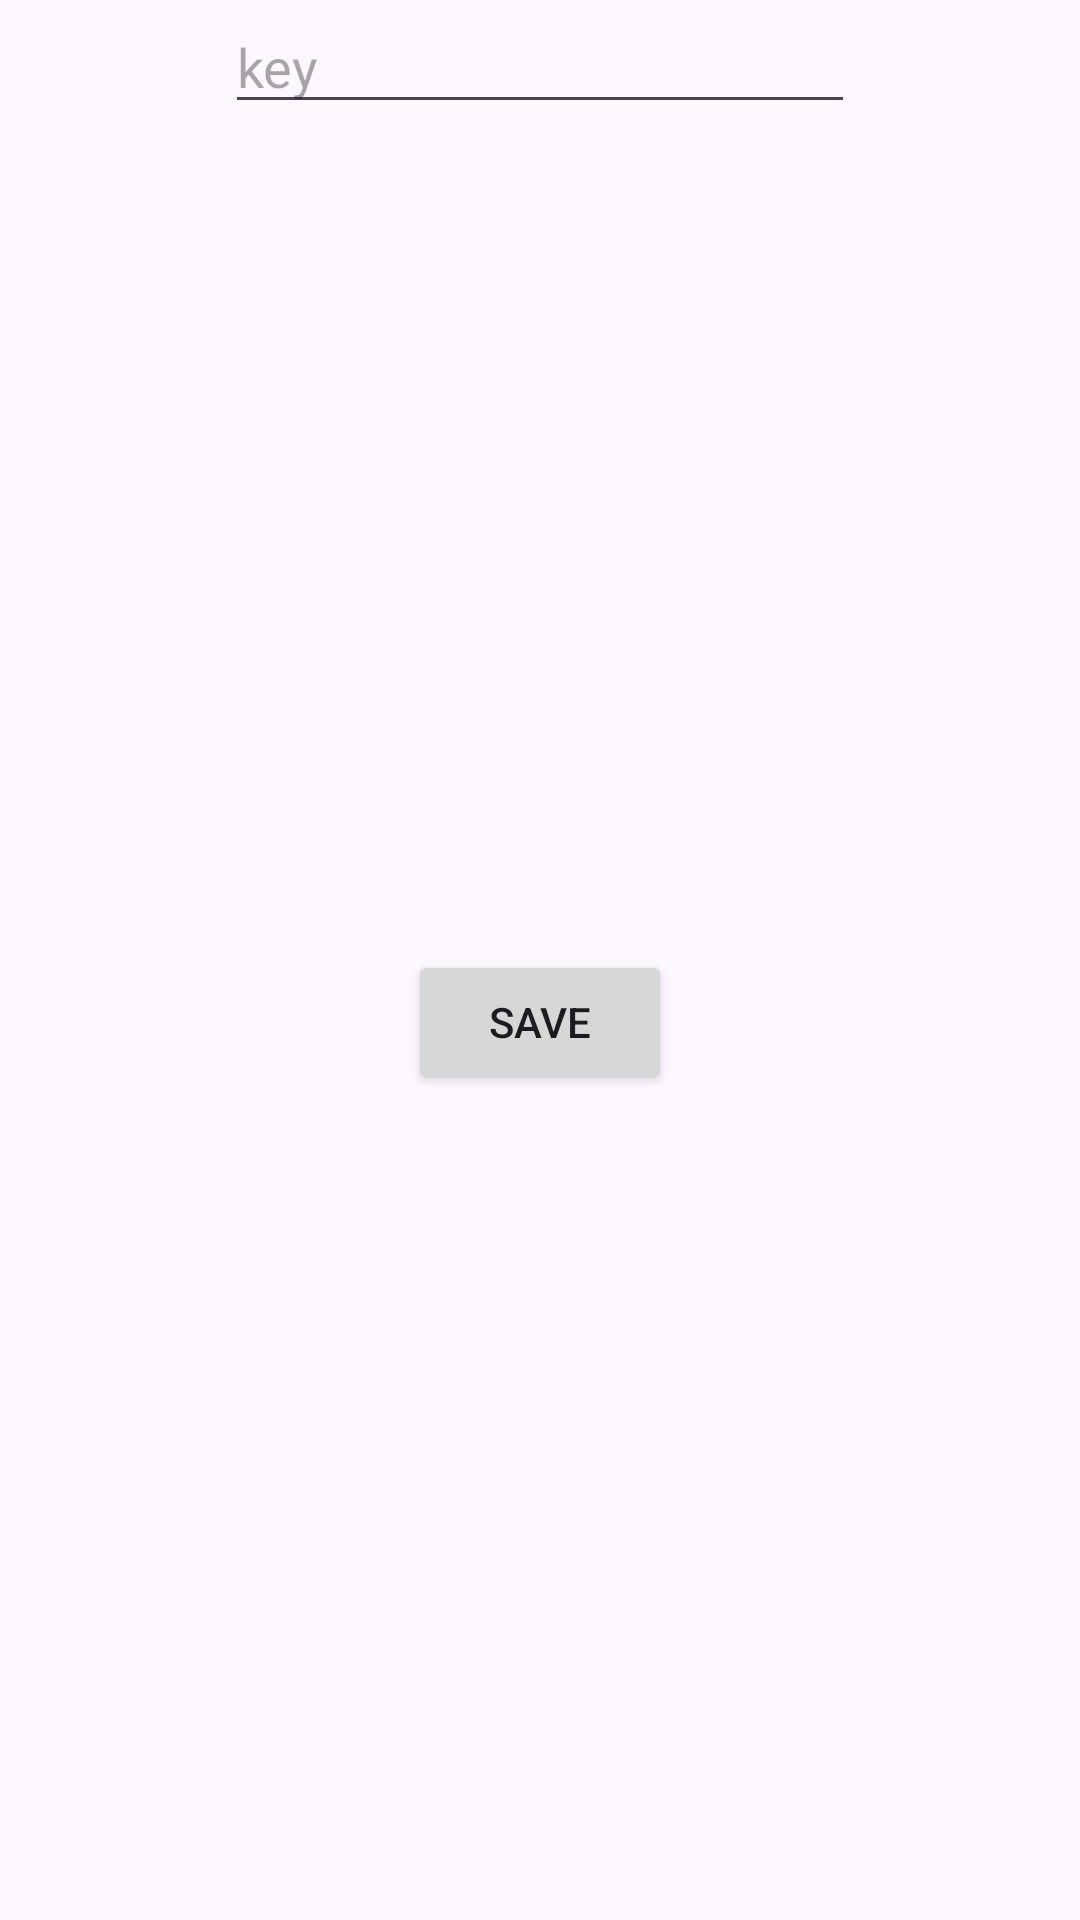

Layout XML and referenced resources for this Android screen:
<!-- AndroidManifest.xml: application theme Theme.Accounter -->
<!-- res/layout/edit_key.xml -->
<?xml version="1.0" encoding="utf-8"?>
<layout xmlns:android="http://schemas.android.com/apk/res/android"
    xmlns:app="http://schemas.android.com/apk/res-auto">

    <data>

    </data>

    <androidx.constraintlayout.widget.ConstraintLayout
        android:layout_width="match_parent"
        android:layout_height="wrap_content">

        <EditText
            android:hint="@string/key"
            android:id="@+id/key_area"
            android:layout_width="wrap_content"
            android:layout_height="wrap_content"
            android:ems="10"
            android:importantForAutofill="no"
            android:inputType="text"
            app:layout_constraintEnd_toEndOf="parent"
            app:layout_constraintStart_toStartOf="parent"
            app:layout_constraintTop_toTopOf="parent" />

        <Button
            android:id="@+id/okkey"
            android:layout_width="wrap_content"
            android:layout_height="wrap_content"
            android:text="@string/save"
            app:layout_constraintBottom_toBottomOf="parent"
            app:layout_constraintEnd_toEndOf="parent"
            app:layout_constraintStart_toStartOf="parent"
            app:layout_constraintTop_toBottomOf="@+id/key_area" />
    </androidx.constraintlayout.widget.ConstraintLayout>
</layout>
<!-- resources referenced by this layout -->
<resources>
  <string name="key">key</string>
  <string name="save">save</string>
  <style name="Theme.Accounter" parent="Theme.Material3.DayNight.NoActionBar">
          <item name="colorPrimary">#01579B</item>
          <item name="colorPrimaryVariant">#01579B</item>
          <item name="colorOnPrimary">#ffffff</item>
          
          <item name="colorSecondary" tools:ignore="NewApi">#01579B</item>
          <item name="colorSecondaryVariant">#01579B</item>
          <item name="colorOnSecondary">#01579B</item>
          
          <item name="android:statusBarColor">#01579B</item>
      </style>
</resources>
